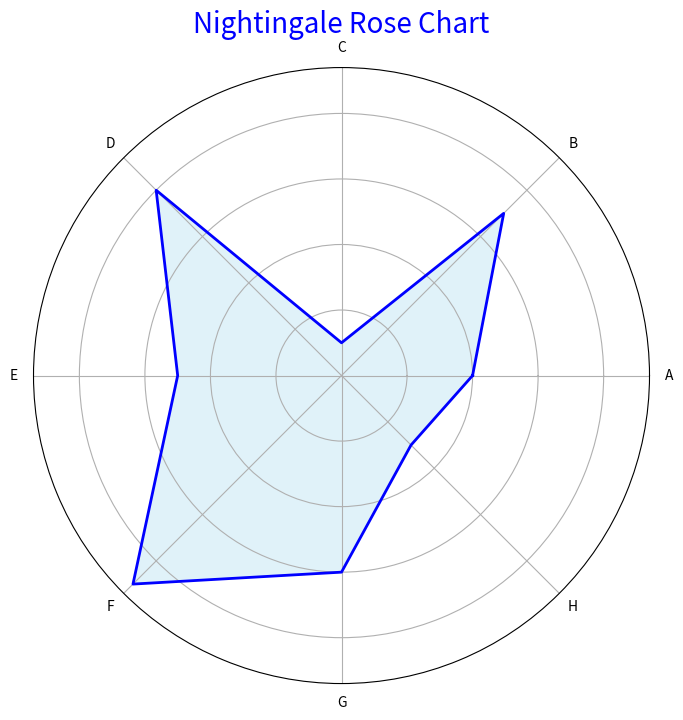

This chart was generated by the following Python code:
import numpy as np
import matplotlib.pyplot as plt

# 示例数据
categories = ['A', 'B', 'C', 'D', 'E', 'F', 'G', 'H']
values = [4, 7, 1, 8, 5, 9, 6, 3]

# 计算角度
angles = np.linspace(0, 2 * np.pi, len(categories), endpoint=False).tolist()
values += values[:1]  # 使得图形首尾相连
angles += angles[:1]  # 使得图形首尾相连

# 绘制南丁格尔图
fig, ax = plt.subplots(figsize=(8, 8), subplot_kw=dict(polar=True))
ax.fill(angles, values, color='skyblue', alpha=0.25)
ax.plot(angles, values, color='blue', linewidth=2)

# 添加标签
ax.set_yticklabels([])
ax.set_xticks(angles[:-1])
ax.set_xticklabels(categories)

# 添加标题
plt.title('Nightingale Rose Chart', size=20, color='blue')

# 显示图表
plt.show()
